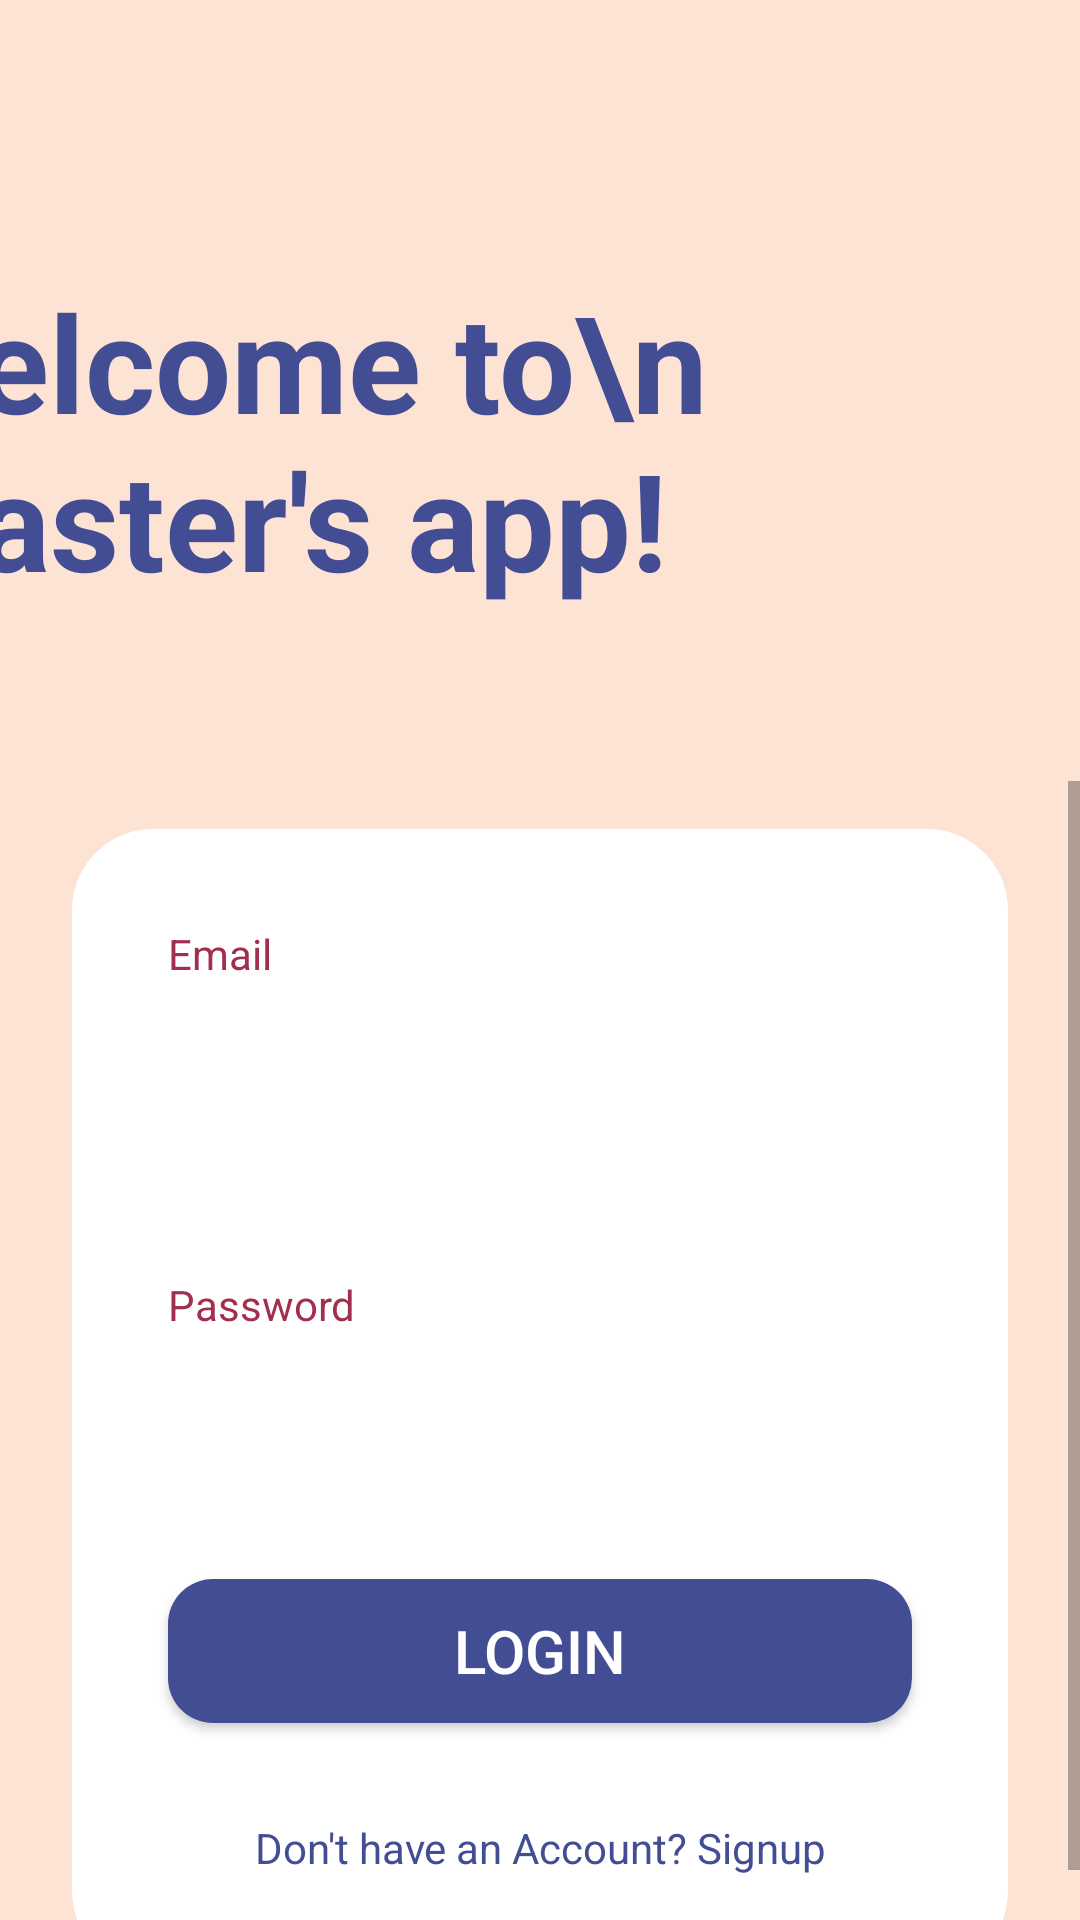

Here is an Android app screen rendered from its layout file. Give the layout XML and the strings, colors and styles it references.
<!-- AndroidManifest.xml: application theme Theme.ProjetMaster1 -->
<!-- res/layout/login_main.xml -->
<?xml version="1.0" encoding="utf-8"?>
<androidx.constraintlayout.widget.ConstraintLayout xmlns:android="http://schemas.android.com/apk/res/android"
    xmlns:app="http://schemas.android.com/apk/res-auto"
    xmlns:tools="http://schemas.android.com/tools"
    android:layout_width="match_parent"
    android:layout_height="match_parent"
    android:background="#FDE3D4"
    tools:context=".LoginActivity">

    <ImageView
        android:id="@+id/imageView4"
        android:layout_width="wrap_content"
        android:layout_height="wrap_content"
        app:layout_constraintStart_toStartOf="parent"
        app:layout_constraintEnd_toEndOf="parent"
        app:layout_constraintTop_toTopOf="parent"
        app:layout_constraintBottom_toBottomOf="parent"
        app:srcCompat="@drawable/main_image" />

    <TextView
        android:id="@+id/textView"
        android:layout_width="407dp"
        android:layout_height="170dp"
        android:text="Welcome to\n Master's app!"
        android:textColor="#434d94"
        android:textSize="45dp"
        android:textStyle="bold"
        app:layout_constraintBottom_toBottomOf="parent"
        app:layout_constraintEnd_toEndOf="parent"
        app:layout_constraintTop_toTopOf="parent"
        app:layout_constraintVertical_bias="0.192" />

    <ScrollView
        android:id="@+id/scrollView2"
        android:layout_width="match_parent"
        android:layout_height="0dp"
        app:layout_constraintBottom_toBottomOf="parent"
        app:layout_constraintTop_toBottomOf="@+id/textView"
        app:layout_constraintVertical_bias="1.0"
        tools:layout_editor_absoluteX="-16dp">

        <LinearLayout
            android:layout_width="match_parent"
            android:layout_height="wrap_content"
            android:layout_marginStart="24dp"
            android:layout_marginTop="16dp"
            android:layout_marginEnd="24dp"
            android:layout_marginBottom="16dp"
            android:background="@drawable/drawable_white"
            android:orientation="vertical">

            <TextView

                android:layout_width="match_parent"
                android:layout_height="wrap_content"
                android:layout_marginStart="32dp"
                android:layout_marginTop="32dp"
                android:layout_marginBottom="8dp"
                android:text="Email"
                android:textColor="#a22f4e" />

            <EditText
                android:id="@+id/edEmail"
                android:layout_width="match_parent"
                android:layout_height="50dp"
                android:layout_marginStart="32dp"
                android:layout_marginEnd="32dp"
                android:layout_marginBottom="8dp"
                android:background="@drawable/drawable_red"
                android:ems="10"
                android:hint="entrer votre mail"
                android:inputType="text"
                android:paddingStart="16dp"
                android:textColor="#ffffff"
                android:textColorHint="#ffffff"
                android:textSize="16dp" />

            <TextView

                android:layout_width="match_parent"
                android:layout_height="wrap_content"
                android:layout_marginStart="32dp"
                android:layout_marginTop="32dp"
                android:layout_marginBottom="8dp"
                android:text="Password"
                android:textColor="#a22f4e" />

            <EditText
                android:id="@+id/edPass"
                android:layout_width="match_parent"
                android:layout_height="50dp"
                android:layout_marginStart="32dp"
                android:layout_marginEnd="32dp"
                android:layout_marginBottom="8dp"
                android:background="@drawable/drawable_red"
                android:ems="10"
                android:hint="entrer votre mot de pass"
                android:inputType="text"
                android:paddingStart="16dp"
                android:textColor="#ffffff"
                android:textColorHint="#ffffff"
                android:textSize="16dp" />

            <Button
                android:id="@+id/logButton"
                android:layout_width="match_parent"
                android:layout_height="wrap_content"
                android:layout_marginStart="32dp"
                android:layout_marginTop="16dp"
                android:layout_marginEnd="32dp"
                android:layout_marginBottom="32dp"
                android:background="@drawable/drawable_bleu"
                android:text="Login"
                android:textColor="#ffffff"
                android:textSize="20sp"
                android:onClick="login"/>

            <TextView
                android:id="@+id/singupclic"
                android:layout_width="match_parent"
                android:layout_height="wrap_content"
                android:layout_marginBottom="32dp"
                android:text="Don't have an Account? Signup"
                android:textAlignment="center"
                android:textColor="#434d94"
                android:clickable="true"
                android:onClick="Sing_up"
                android:background="?android:attr/selectableItemBackground" />

        </LinearLayout>
    </ScrollView>
</androidx.constraintlayout.widget.ConstraintLayout>
<!-- resources referenced by this layout -->
<resources>
  <!-- drawable drawable_bleu (drawable) -->
  <?xml version="1.0" encoding="utf-8"?>
  <selector xmlns:android="http://schemas.android.com/apk/res/android">
  <item>
      <shape android:shape="rectangle">
  
          <corners android:radius="15dp"/>
          <solid android:color="#434d94"/>
  
      </shape>
  </item>
  </selector>
  <!-- drawable drawable_white (drawable) -->
  <?xml version="1.0" encoding="utf-8"?>
  <selector xmlns:android="http://schemas.android.com/apk/res/android">
  
  
  <item>
      <shape android:shape="rectangle">
          <corners android:radius="27dp"/>
          <solid android:color="#ffffff"/>
  
      </shape>
  </item>
  </selector>
  <style name="Theme.ProjetMaster1" parent="Base.Theme.ProjetMaster1" />
  <style name="Base.Theme.ProjetMaster1" parent="Theme.AppCompat.Light.NoActionBar">
          
          
      </style>
</resources>
